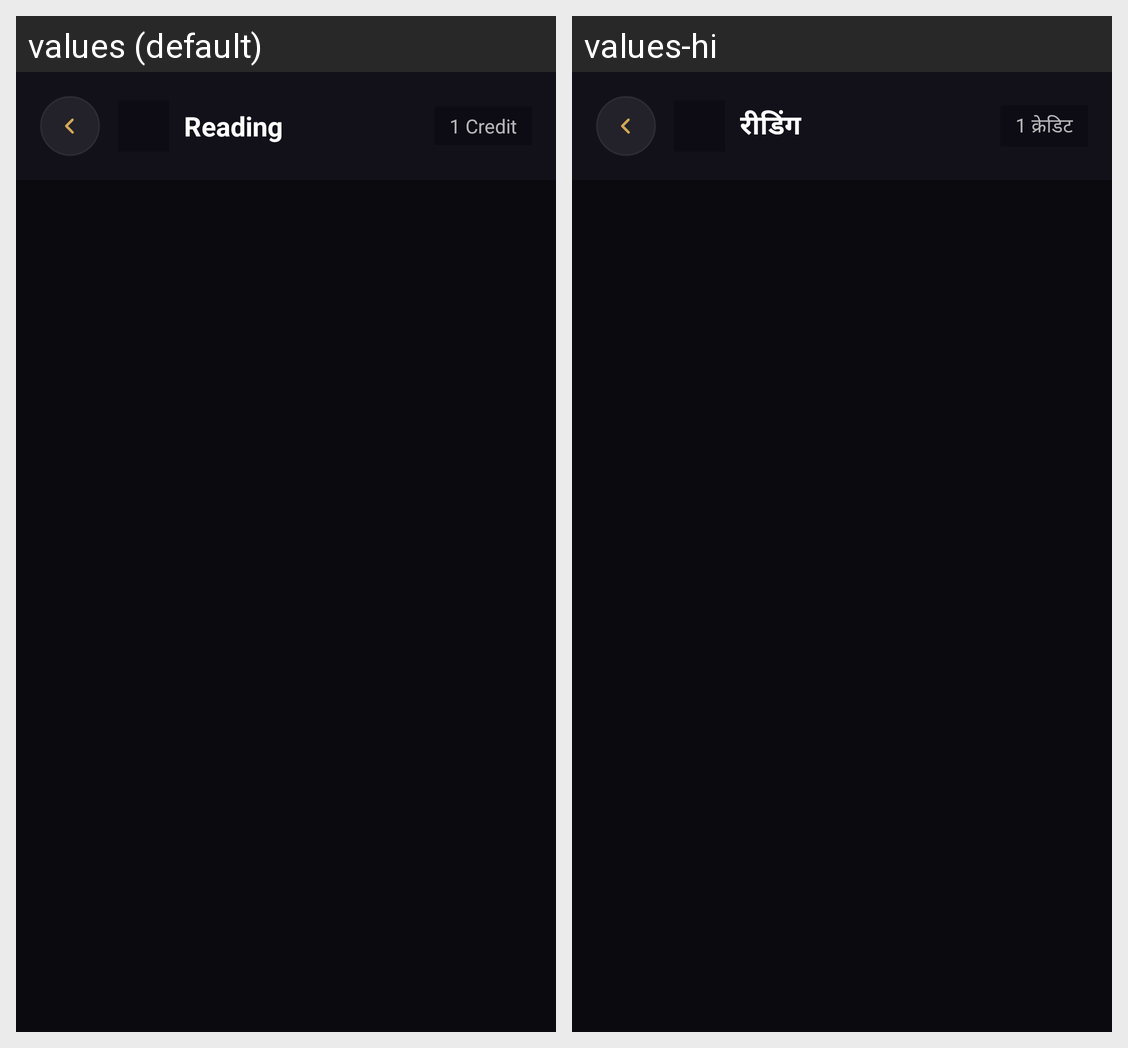

Here is an Android app screen in its default locale and in the app's own translations. Write out the translated-string differences for the strings that appear on this screen.
Android screen res/layout/activity_feature.xml rendered under 2 locales, left to right: values (default), values-hi. Device: Nexus 5 (rendered at 1080×1920; each locale shown at half size, 540×960, under a caption strip naming it); theme Theme.Astroapp.
Strings drawn on this screen, with the default value and each locale's value (text and hints the layout hard-codes, and strings that could not be matched under every locale, appear in the picture but are not listed):

feature_reading
  values: Reading
  values-hi: रीडिंग

credits_single
  values: 1 Credit
  values-hi: 1 क्रेडिट
